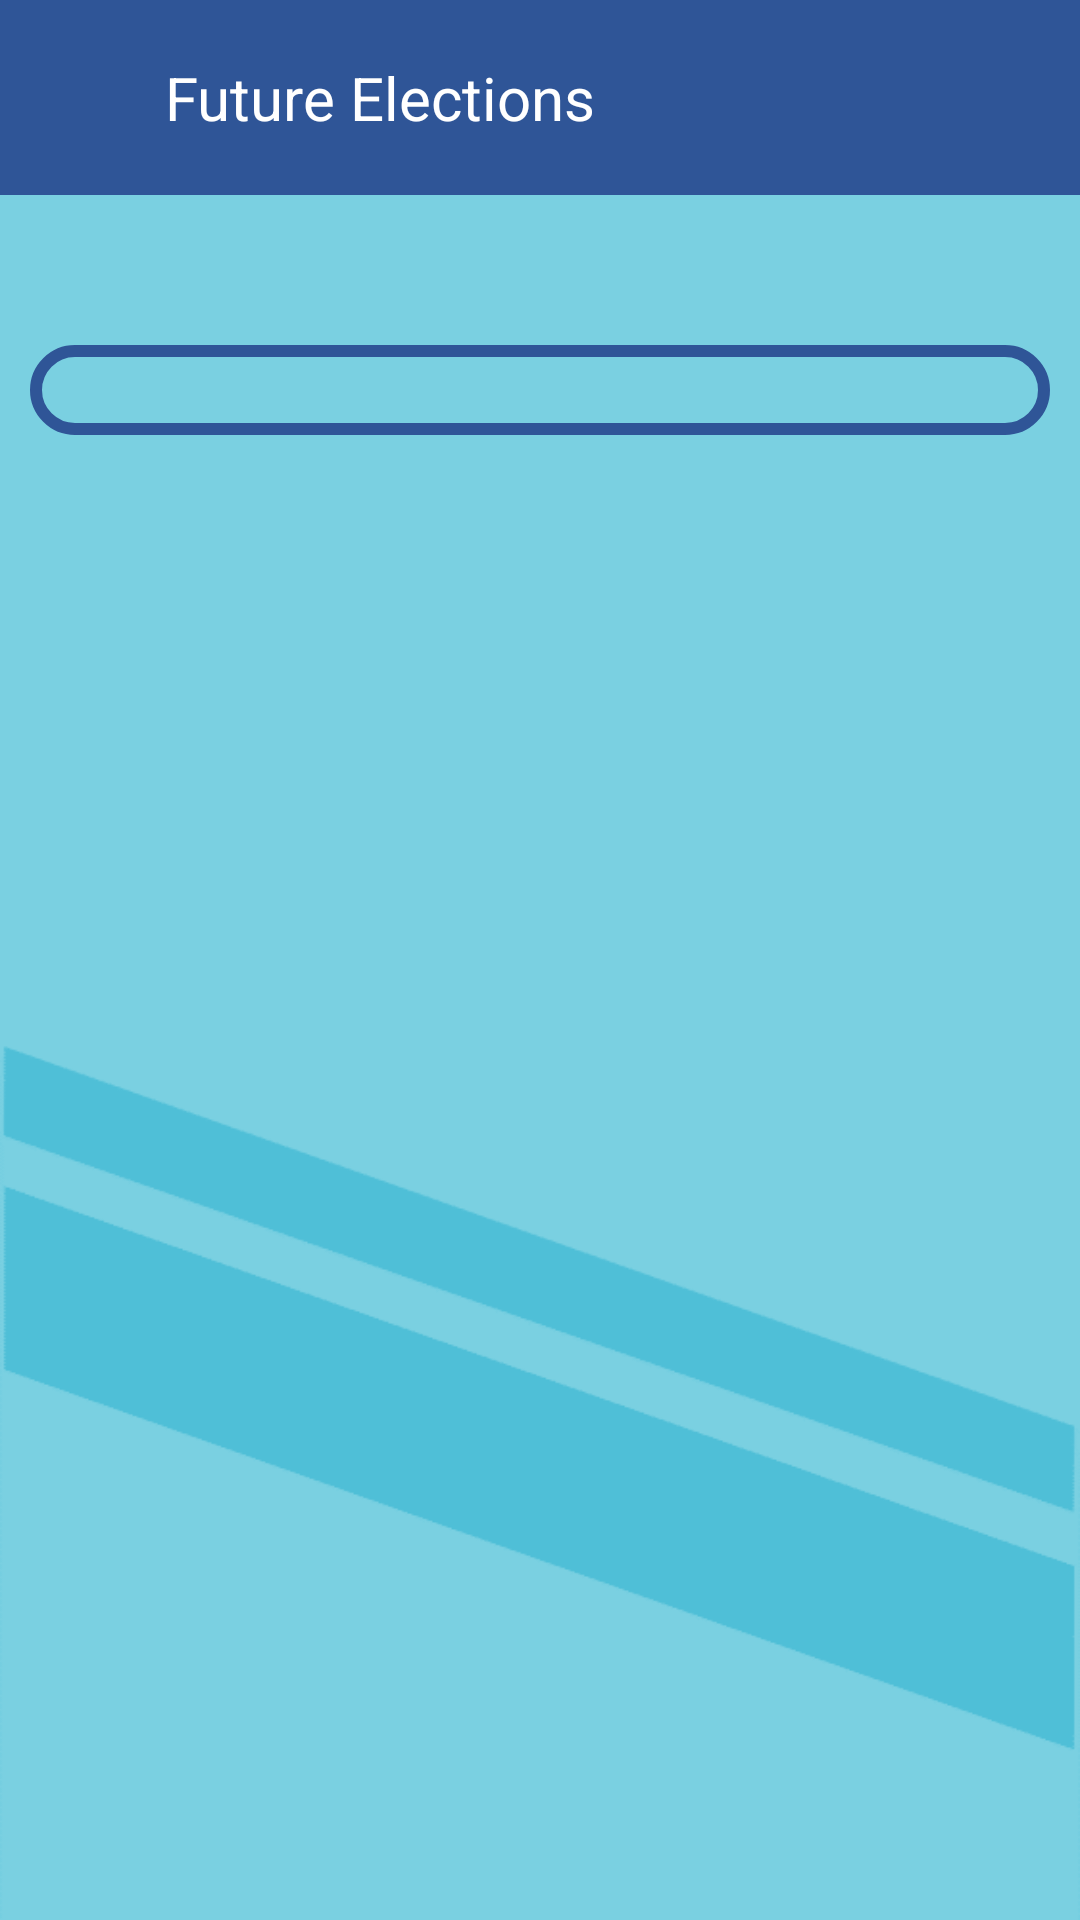

Android layout source for this screen:
<!-- AndroidManifest.xml: application theme Theme.ElectronicElectionApp.NoActionBarNoStatusBar -->
<!-- res/layout/activity_ca_future_elections.xml -->
<?xml version="1.0" encoding="utf-8"?>
<LinearLayout
    xmlns:android="http://schemas.android.com/apk/res/android"
    xmlns:app="http://schemas.android.com/apk/res-auto"
    xmlns:tools="http://schemas.android.com/tools"
    android:layout_width="match_parent"
    android:layout_height="match_parent"
    tools:context=".Candidate.CA_FutureElections"
    android:orientation="vertical"
    android:background="@drawable/background">

    <androidx.constraintlayout.widget.ConstraintLayout
        android:id="@+id/toolbar_constraint"
        android:layout_width="match_parent"
        android:layout_height="65dp"
        android:background="#2F5597">

        <ImageView
            android:id="@+id/CA_back"
            android:layout_width="35dp"
            android:layout_height="35dp"
            android:layout_marginLeft="10dp"
            app:layout_constraintLeft_toLeftOf="@id/toolbar_constraint"
            app:layout_constraintTop_toTopOf="@id/toolbar_constraint"
            app:layout_constraintBottom_toBottomOf="@id/toolbar_constraint"
            android:src="@drawable/icon_back" />

        <TextView
            android:id="@+id/pageName"
            android:layout_width="wrap_content"
            android:layout_height="wrap_content"
            android:layout_marginLeft="10dp"
            app:layout_constraintTop_toTopOf="@id/toolbar_constraint"
            app:layout_constraintLeft_toRightOf="@+id/CA_back"
            app:layout_constraintBottom_toBottomOf="@id/toolbar_constraint"
            android:text="Future Elections"
            android:textColor="@color/white"
            android:textSize="20sp"/>

        <ImageView
            android:id="@+id/CA_setting"
            android:layout_width="35dp"
            android:layout_height="35dp"
            android:layout_marginRight="10dp"
            app:layout_constraintRight_toRightOf="@id/toolbar_constraint"
            app:layout_constraintTop_toTopOf="@id/toolbar_constraint"
            app:layout_constraintBottom_toBottomOf="@id/toolbar_constraint"
            android:src="@drawable/icon_setting" />

    </androidx.constraintlayout.widget.ConstraintLayout>

    <androidx.recyclerview.widget.RecyclerView
        android:id="@+id/CA_RV_FutureElections"
        android:layout_width="match_parent"
        android:layout_height="wrap_content"
        android:layout_marginTop="50dp"
        android:layout_marginLeft="10dp"
        android:layout_marginRight="10dp"
        android:background="@drawable/curved_corners_blue_line"
        android:padding="15dp"
        tools:listitem="@layout/row_future_elections_ca"/>

</LinearLayout>
<!-- res/layout/row_future_elections_ca.xml (included above) -->
<?xml version="1.0" encoding="utf-8"?>
<androidx.cardview.widget.CardView
    xmlns:android="http://schemas.android.com/apk/res/android"
    android:layout_width="match_parent"
    android:layout_height="wrap_content"
    xmlns:app="http://schemas.android.com/apk/res-auto"
    app:cardUseCompatPadding="true"
    app:cardCornerRadius="25dp"
    app:cardElevation="0dp">

    <TextView
        android:id="@+id/TV_FutureElectionInTheRV"
        android:layout_width="match_parent"
        android:layout_height="wrap_content"
        android:padding="10dp"
        android:background="@drawable/input_one_data"
        android:gravity="center"
        android:text="رئيس إتحاد الطلبة"
        android:textColor="#84878C"
        android:textSize="20dp" />

</androidx.cardview.widget.CardView>
<!-- resources referenced by this layout -->
<resources>
  <color name="white">#FFFFFFFF</color>
  <!-- drawable background: png bitmap (drawable, 5014 bytes) -->
  <!-- drawable curved_corners_blue_line (drawable) -->
  <?xml version="1.0" encoding="utf-8"?>
  <shape
      xmlns:android="http://schemas.android.com/apk/res/android"
      android:shape="rectangle">
  
      <stroke android:color="#2F5597" android:width="4dp"/>
      <corners android:radius="35sp"/>
  
  </shape>
  <!-- drawable input_one_data (drawable) -->
  <?xml version="1.0" encoding="utf-8"?>
  <shape
      xmlns:android="http://schemas.android.com/apk/res/android"
      android:shape="rectangle">
      <solid android:color="#F2F2F2"/>
      <corners android:radius="25dp"/>
  
  </shape>
  <style name="Theme.ElectronicElectionApp.NoActionBarNoStatusBar">
          <item name="windowActionBar"> false</item>
          <item name="windowNoTitle">true</item>
          <item name="android:windowTranslucentStatus">true</item>
          <item name="android:windowTranslucentNavigation">true</item>
          <item name="android:fitsSystemWindows">true</item>
  
      </style>
</resources>
